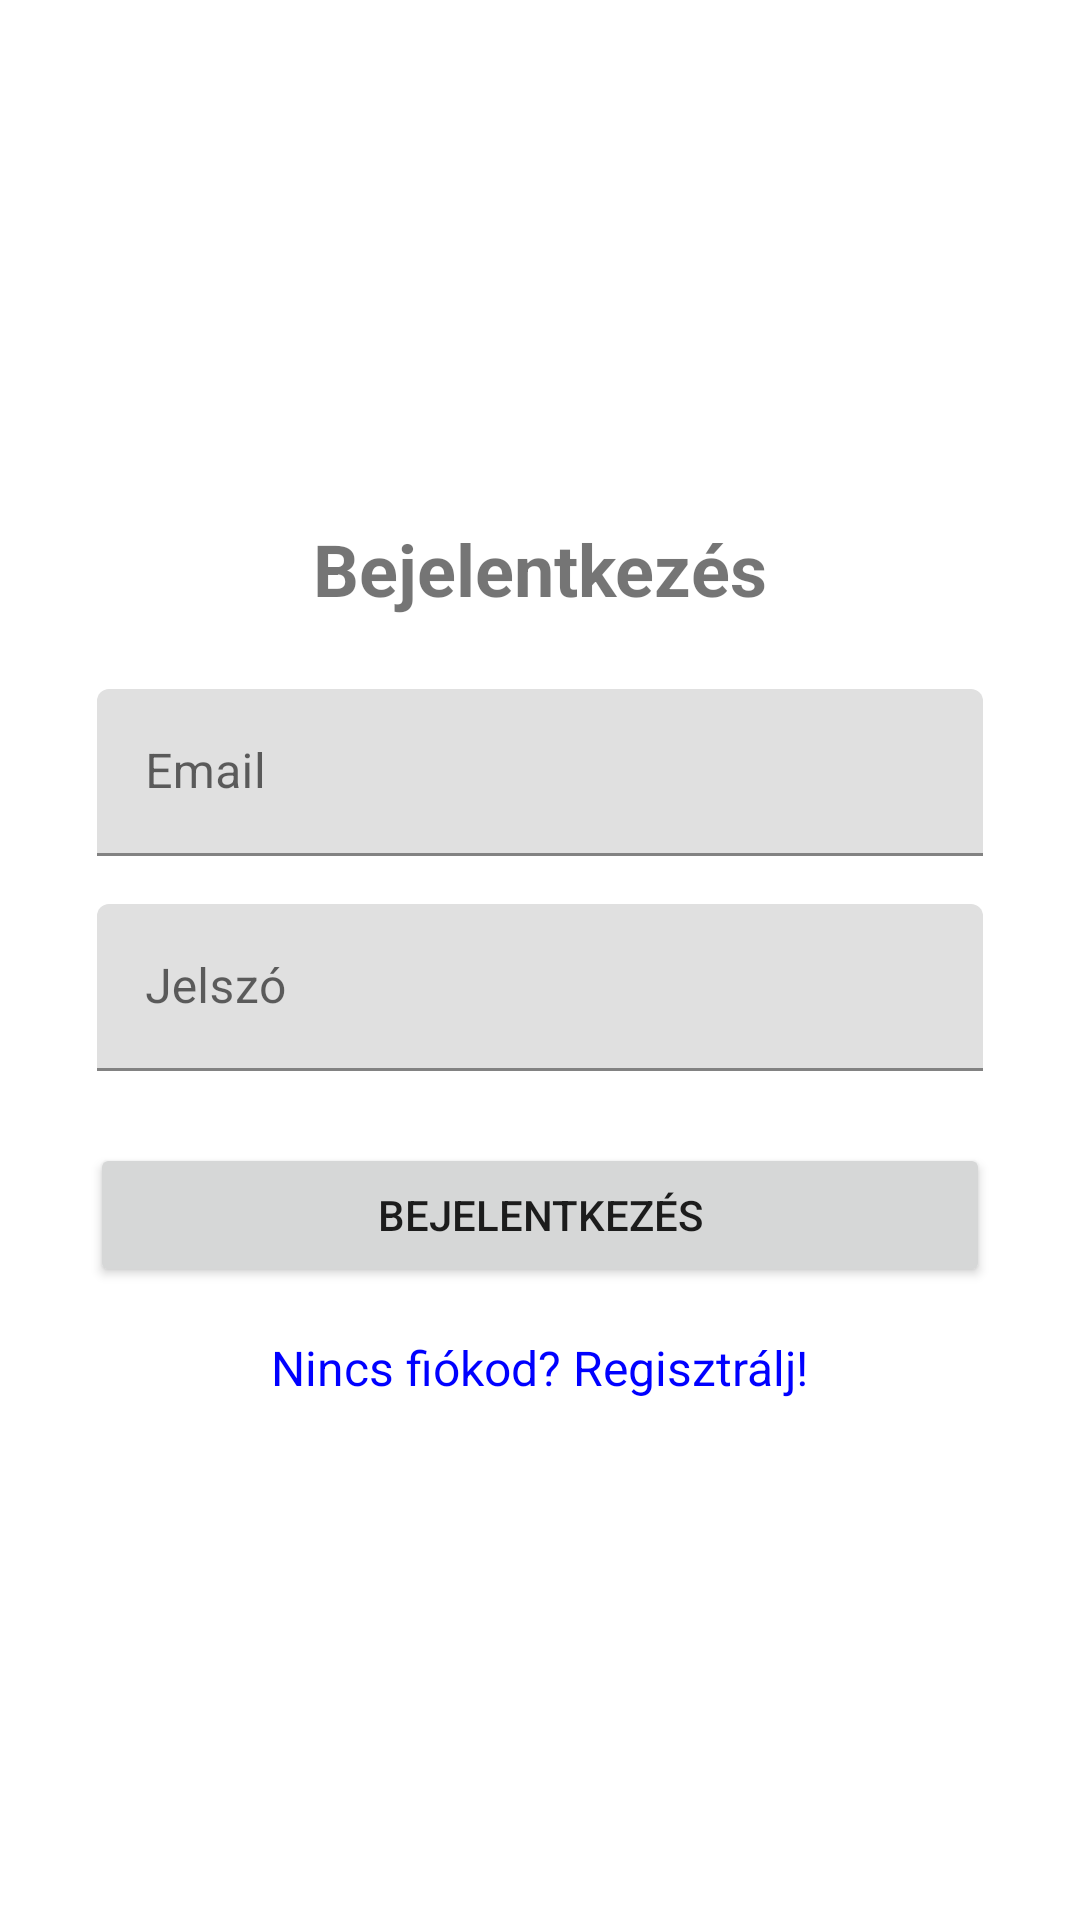

Produce the Android XML layout that renders to this screen, including the resource entries it uses.
<!-- AndroidManifest.xml: application theme Theme.Koncertjegy -->
<!-- res/layout/activity_login.xml -->
<?xml version="1.0" encoding="utf-8"?>
<androidx.constraintlayout.widget.ConstraintLayout xmlns:android="http://schemas.android.com/apk/res/android"
    xmlns:app="http://schemas.android.com/apk/res-auto"
    android:layout_width="match_parent"
    android:layout_height="match_parent"
    android:paddingStart="16dp"
    android:paddingEnd="16dp"
    android:paddingTop="16dp"
    android:paddingBottom="16dp">

    <TextView
        android:id="@+id/textViewTitle"
        android:layout_width="wrap_content"
        android:layout_height="wrap_content"
        android:text="Bejelentkezés"
        android:textSize="24sp"
        android:textStyle="bold"
        app:layout_constraintTop_toTopOf="parent"
        app:layout_constraintStart_toStartOf="parent"
        app:layout_constraintEnd_toEndOf="parent"
        app:layout_constraintBottom_toTopOf="@id/textInputLayoutEmail"
        app:layout_constraintVertical_chainStyle="packed" />

    <com.google.android.material.textfield.TextInputLayout
        android:id="@+id/textInputLayoutEmail"
        android:layout_width="0dp"
        android:layout_height="wrap_content"
        app:layout_constraintWidth_percent="0.9"
        app:layout_constraintWidth_max="400dp"
        app:layout_constraintTop_toBottomOf="@id/textViewTitle"
        app:layout_constraintStart_toStartOf="parent"
        app:layout_constraintEnd_toEndOf="parent"
        app:layout_constraintBottom_toTopOf="@id/textInputLayoutPassword"
        android:layout_marginTop="24dp">

        <com.google.android.material.textfield.TextInputEditText
            android:id="@+id/editTextEmail"
            android:layout_width="match_parent"
            android:layout_height="wrap_content"
            android:hint="Email"
            android:inputType="textEmailAddress" />
    </com.google.android.material.textfield.TextInputLayout>

    <com.google.android.material.textfield.TextInputLayout
        android:id="@+id/textInputLayoutPassword"
        android:layout_width="0dp"
        android:layout_height="wrap_content"
        app:layout_constraintWidth_percent="0.9"
        app:layout_constraintWidth_max="400dp"
        app:layout_constraintTop_toBottomOf="@id/textInputLayoutEmail"
        app:layout_constraintStart_toStartOf="parent"
        app:layout_constraintEnd_toEndOf="parent"
        app:layout_constraintBottom_toTopOf="@id/buttonLogin"
        android:layout_marginTop="16dp">

        <com.google.android.material.textfield.TextInputEditText
            android:id="@+id/editTextPassword"
            android:layout_width="match_parent"
            android:layout_height="wrap_content"
            android:hint="Jelszó"
            android:inputType="textPassword" />
    </com.google.android.material.textfield.TextInputLayout>


    <Button
        android:id="@+id/buttonLogin"
        android:layout_width="0dp"
        android:layout_height="wrap_content"
        app:layout_constraintWidth_percent="0.6"
        app:layout_constraintWidth_min="200dp"
        app:layout_constraintWidth_max="300dp"
        android:text="Bejelentkezés"
        app:layout_constraintTop_toBottomOf="@id/textInputLayoutPassword"
        app:layout_constraintStart_toStartOf="parent"
        app:layout_constraintEnd_toEndOf="parent"
        app:layout_constraintBottom_toTopOf="@id/textViewRegister"
        android:layout_marginTop="24dp" />


    <TextView
        android:id="@+id/textViewRegister"
        android:layout_width="wrap_content"
        android:layout_height="wrap_content"
        android:text="Nincs fiókod? Regisztrálj!"
        android:textColor="@color/blue"
        android:textSize="16sp"
        app:layout_constraintTop_toBottomOf="@id/buttonLogin"
        app:layout_constraintStart_toStartOf="parent"
        app:layout_constraintEnd_toEndOf="parent"
        app:layout_constraintBottom_toBottomOf="parent"
        android:layout_marginTop="16dp" />

</androidx.constraintlayout.widget.ConstraintLayout>
<!-- resources referenced by this layout -->
<resources>
  <color name="blue">#0000FF</color>
  <style name="Theme.Koncertjegy" parent="Theme.MaterialComponents.DayNight.NoActionBar">
          <item name="colorPrimary">@color/purple_500</item>
          <item name="colorPrimaryVariant">@color/purple_700</item>
          <item name="colorOnPrimary">@color/white</item>
          <item name="colorSecondary">@color/teal_200</item>
          <item name="colorSecondaryVariant">@color/teal_200</item>
          <item name="colorOnSecondary">@color/black</item>
          <item name="android:statusBarColor" tools:targetApi="l">?attr/colorPrimaryVariant</item>
      </style>
  <color name="purple_500">#6200EE</color>
  <color name="purple_700">#3700B3</color>
  <color name="white">#FFFFFF</color>
  <color name="teal_200">#03DAC5</color>
  <color name="black">#000000</color>
</resources>
